Labelled photos from "train_test_dataset_own_4x", an image-classification folder in PawanSinghKoranga/MTP_3rd_semester_22CS60R25. The possible labels are: mild demented, moderate demented, non demented, very mild demented.

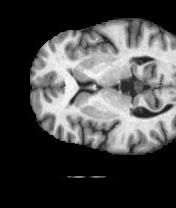
Label: very mild demented

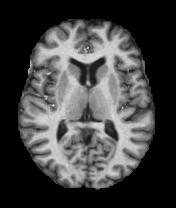
Label: non demented

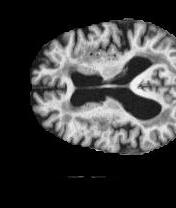
Label: mild demented

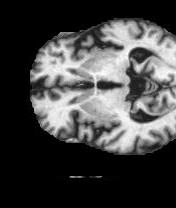
Label: moderate demented

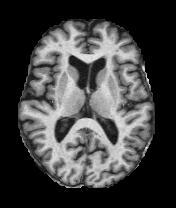
Label: very mild demented

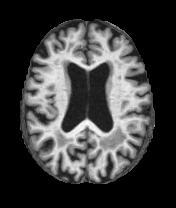
Label: non demented
